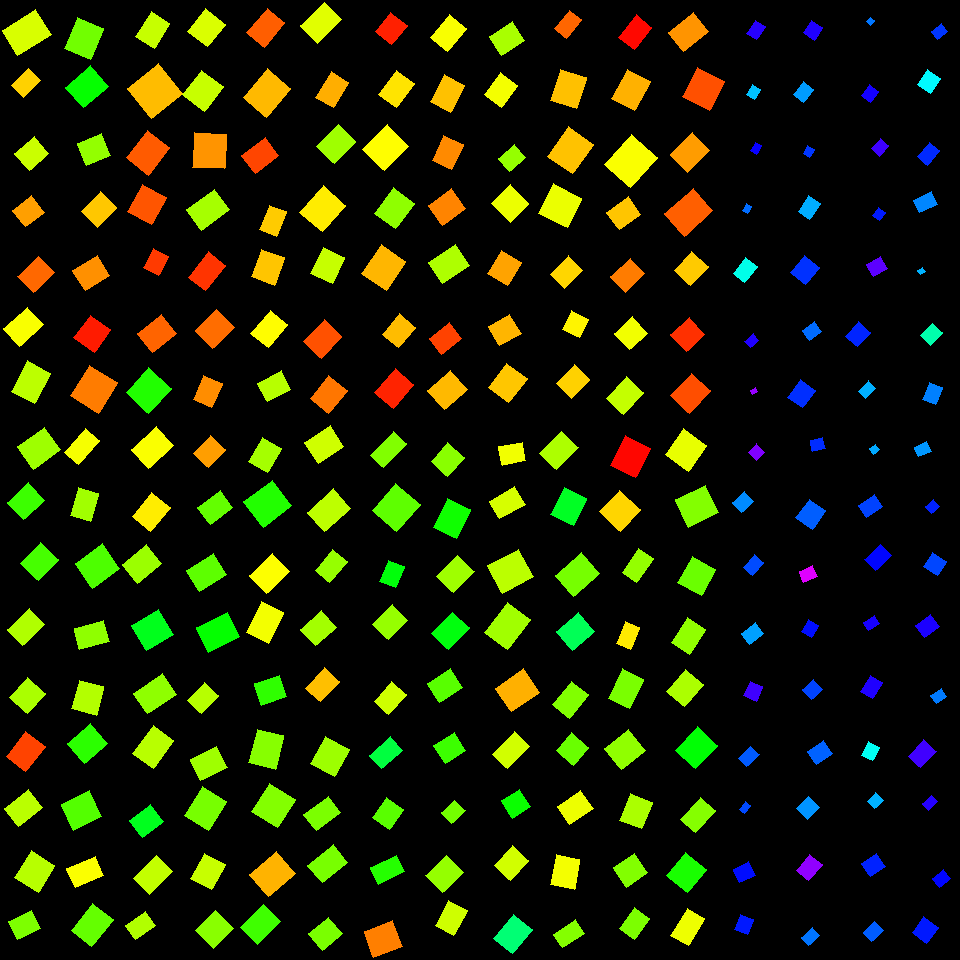

Data behind this chart, as committed beside it:
, angleRotated, color, length, logWidthLengthRatio, x, y, centerX, centerY, width, lengthRotatedProjectX, widthRotatedProjectX, lengthRotatedProjectY, widthRotatedProjectY, vertexRightBottom, vertexRightTop, vertexLeftBottom, vertexLeftTop
0, 2.582, 0.192, 39.38, -0.2933, 26.7, 32.27, 30, 30, 29.37, -33.36, 15.6, 20.92, -24.88, (17, 55), (2, 30), (51, 34), (35, 9)
1, 2.343, 0.1372, 24.49, -0.3588, 25.94, 82.97, 30, 90, 17.1, -17.08, 12.25, 17.54, -11.93, (23, 97), (11, 85), (40, 80), (28, 68)
2, 2.454, 0.201, 25.81, -0.1555, 31.98, 153.6, 30, 150, 22.09, -19.94, 14.03, 16.39, -17.07, (29, 170), (14, 153), (48, 153), (34, 136)
3, 2.482, 0.1041, 23.81, -0.1284, 28.56, 211.3, 30, 210, 20.95, -18.82, 12.84, 14.6, -16.55, (25, 226), (12, 210), (44, 212), (31, 195)
4, 2.377, 0.0686, 28.92, -0.2434, 35.81, 274.5, 30, 270, 22.67, -20.86, 15.7, 20.02, -16.35, (33, 292), (17, 276), (54, 272), (38, 256)
5, 2.405, 0.1703, 32.51, -0.3034, 23.33, 326.8, 30, 330, 24.01, -24.08, 16.13, 21.85, -17.78, (19, 346), (3, 328), (43, 324), (27, 307)
6, 2.056, 0.2103, 34.36, -0.2732, 30.78, 382.3, 30, 390, 26.14, -16.03, 23.12, 30.39, -12.2, (34, 403), (11, 391), (50, 373), (27, 360)
7, 2.514, 0.2298, 33.69, -0.1914, 39.13, 448.2, 30, 450, 27.82, -27.27, 16.33, 19.78, -22.52, (33, 469), (17, 446), (60, 449), (44, 427)
8, 1.962, 0.259, 33.66, -0.1843, 84.13, 38.44, 90, 30, 27.99, -12.83, 25.88, 31.12, -10.67, (90, 59), (64, 48), (103, 28), (77, 17)
9, 2.426, 0.3295, 32.39, -0.1643, 87.13, 86.94, 90, 90, 27.48, -24.44, 18.03, 21.26, -20.73, (83, 107), (65, 87), (108, 86), (90, 65)
10, 2.761, 0.237, 26.05, -0.09408, 93.92, 149.4, 90, 150, 23.71, -24.19, 8.798, 9.666, -22.02, (86, 165), (77, 143), (110, 155), (101, 133)
11, 2.333, 0.1306, 27.95, -0.2367, 99.15, 209.5, 90, 210, 22.06, -19.3, 15.95, 20.21, -15.23, (97, 227), (81, 211), (116, 207), (100, 191)
12, 2.588, 0.09444, 29.01, -0.2116, 91.28, 272.7, 90, 270, 23.48, -24.68, 12.34, 15.25, -19.97, (85, 290), (72, 270), (109, 275), (97, 255)
13, 2.191, 0.01765, 27.8, -0.1097, 92.12, 333.6, 90, 330, 24.91, -16.16, 20.27, 22.62, -14.48, (94, 352), (73, 337), (110, 329), (90, 315)
14, 2.118, 0.08134, 36.13, -0.09461, 93.67, 389, 90, 390, 32.87, -18.81, 28.06, 30.85, -17.11, (98, 413), (70, 395), (117, 382), (89, 365)
15, 2.288, 0.1721, 31.35, -0.5188, 81.87, 446.4, 90, 450, 18.66, -20.6, 14.07, 23.63, -12.26, (78, 464), (64, 452), (99, 440), (85, 428)
16, 2.13, 0.2037, 29.17, -0.2868, 152.8, 29.9, 150, 30, 21.9, -15.48, 18.56, 24.72, -11.62, (154, 48), (135, 36), (169, 23), (151, 11)
17, 2.459, 0.1233, 39.58, -0.02399, 154.9, 90.57, 150, 90, 38.64, -30.72, 24.37, 24.96, -29.99, (151, 118), (127, 88), (182, 93), (158, 63)
18, 2.239, 0.05983, 35.05, -0.2274, 148, 152.8, 150, 150, 27.92, -21.72, 21.91, 27.51, -17.3, (148, 175), (126, 157), (169, 147), (147, 130)
19, 2.072, 0.05574, 31.44, -0.151, 147.2, 204.4, 150, 210, 27.04, -15.12, 23.7, 27.57, -13, (151, 224), (127, 211), (166, 197), (142, 184)
20, 2.06, 0.03831, 21.66, -0.2479, 156.1, 261.8, 150, 270, 16.9, -10.18, 14.92, 19.12, -7.943, (158, 275), (143, 267), (168, 256), (153, 248)
21, 2.482, 0.06571, 30.28, -0.2137, 156.8, 333.5, 150, 330, 24.45, -23.92, 14.99, 18.56, -19.32, (152, 352), (137, 333), (176, 333), (161, 314)
22, 2.311, 0.3113, 33.28, -0.07847, 148.6, 390.4, 150, 390, 30.76, -22.43, 22.72, 24.58, -20.74, (148, 413), (126, 392), (171, 388), (148, 367)
23, 2.397, 0.1696, 33.37, -0.2703, 152.5, 447.5, 150, 450, 25.47, -24.54, 17.26, 22.62, -18.72, (148, 468), (131, 449), (173, 445), (156, 426)
24, 2.233, 0.1905, 28.63, -0.1168, 206.7, 27.62, 210, 30, 25.47, -17.61, 20.08, 22.57, -15.67, (207, 46), (187, 31), (225, 24), (205, 8)
25, 2.219, 0.2032, 30.64, -0.1194, 203.1, 90.68, 210, 90, 27.19, -18.49, 21.68, 24.43, -16.41, (204, 111), (182, 94), (223, 86), (201, 70)
26, 1.616, 0.09695, 34.95, -0.09909, 209.5, 150.8, 210, 150, 31.65, -1.593, 31.62, 34.91, -1.443, (224, 168), (192, 167), (226, 134), (194, 132)
27, 2.505, 0.2245, 34.38, -0.2979, 207.8, 209.5, 210, 210, 25.53, -27.64, 15.18, 20.45, -20.52, (201, 230), (186, 209), (229, 209), (214, 189)
28, 2.24, 0.03421, 32.16, -0.3575, 206.9, 271.4, 210, 270, 22.49, -19.96, 17.64, 25.22, -13.96, (205, 290), (188, 277), (225, 265), (208, 251)
29, 2.378, 0.0718, 30.06, -0.1684, 214.8, 328.9, 210, 330, 25.4, -21.72, 17.57, 20.79, -18.35, (212, 348), (195, 330), (234, 327), (216, 309)
30, 1.977, 0.0924, 26.75, -0.2894, 207.5, 391.5, 210, 390, 20.03, -10.58, 18.4, 24.57, -7.922, (211, 407), (193, 399), (222, 383), (203, 375)
31, 2.334, 0.1036, 24.99, -0.178, 209.3, 451.6, 210, 450, 20.91, -17.28, 15.11, 18.05, -14.46, (208, 467), (193, 453), (225, 449), (210, 435)
32, 2.265, 0.06193, 32.09, -0.3429, 265.6, 27.94, 270, 30, 22.77, -20.54, 17.5, 24.65, -14.58, (264, 47), (246, 32), (284, 22), (267, 8)
33, 2.267, 0.1214, 37.37, -0.2105, 266.8, 92.96, 270, 90, 30.28, -23.98, 23.22, 28.66, -19.43, (266, 117), (243, 97), (290, 88), (267, 68)
34, 2.5, 0.0457, 29.49, -0.2619, 260.1, 155.7, 270, 150, 22.69, -23.62, 13.58, 17.65, -18.18, (255, 173), (241, 155), (278, 155), (265, 137)
35, 1.951, 0.1328, 26.31, -0.3446, 273, 220.7, 270, 210, 18.64, -9.772, 17.31, 24.43, -6.924, (276, 236), (259, 229), (286, 211), (269, 205)
36, 1.919, 0.1291, 29.49, -0.1681, 268, 267.2, 270, 270, 24.93, -10.07, 23.43, 27.72, -8.514, (274, 285), (251, 276), (284, 257), (261, 249)
37, 2.271, 0.1655, 29.69, -0.2661, 269.2, 329, 270, 330, 22.75, -19.13, 17.4, 22.7, -14.66, (268, 347), (250, 333), (287, 324), (270, 310)
38, 2.659, 0.2136, 26.04, -0.2139, 274.4, 386.3, 270, 390, 21.03, -23.07, 9.761, 12.09, -18.63, (267, 401), (257, 383), (290, 389), (281, 370)
39, 2.108, 0.2251, 27.71, -0.2446, 264.9, 454.8, 270, 450, 21.69, -14.18, 18.64, 23.8, -11.11, (267, 472), (248, 461), (281, 448), (262, 437)
40, 2.365, 0.1862, 33.85, -0.3204, 321.3, 22.69, 330, 30, 24.57, -24.13, 17.23, 23.73, -17.52, (317, 43), (300, 25), (341, 19), (324, 2)
41, 2.112, 0.1144, 29.79, -0.3769, 332.3, 89.86, 330, 90, 20.44, -15.36, 17.51, 25.53, -10.54, (333, 107), (315, 97), (348, 82), (331, 71)
42, 2.338, 0.2293, 30.85, -0.2454, 336.2, 143.7, 330, 150, 24.14, -21.42, 17.38, 22.21, -16.76, (334, 163), (316, 146), (355, 141), (338, 124)
43, 2.292, 0.1548, 34.97, -0.1669, 322.6, 208.7, 330, 210, 29.6, -23.09, 22.23, 26.27, -19.54, (322, 231), (299, 212), (345, 205), (323, 185)
44, 2.013, 0.2035, 28.82, -0.2101, 327.7, 265.8, 330, 270, 23.36, -12.34, 21.11, 26.05, -10, (332, 283), (310, 273), (344, 257), (323, 247)
45, 2.333, 0.05315, 30.32, -0.231, 322.8, 338.8, 330, 330, 24.07, -20.94, 17.41, 21.93, -16.62, (321, 358), (303, 341), (341, 336), (324, 319)
46, 2.24, 0.07717, 29.95, -0.2365, 328.8, 394.5, 330, 390, 23.64, -18.58, 18.55, 23.5, -14.66, (328, 413), (310, 398), (347, 390), (328, 375)
47, 2.566, 0.1978, 30.8, -0.2187, 324.2, 444.7, 330, 450, 24.75, -25.83, 13.48, 16.78, -20.76, (318, 463), (304, 442), (343, 446), (330, 425)
48, 2.241, 0.02093, 24.46, -0.1699, 391.4, 28.74, 390, 30, 20.64, -15.2, 16.18, 19.17, -12.82, (391, 44), (375, 31), (407, 25), (390, 12)
49, 2.204, 0.1492, 29.92, -0.2964, 396.8, 89.15, 390, 90, 22.24, -17.71, 17.93, 24.11, -13.16, (396, 107), (378, 94), (414, 83), (396, 70)
50, 2.357, 0.1666, 34.7, -0.1328, 385.8, 147.6, 390, 150, 30.38, -24.55, 21.47, 24.52, -21.49, (384, 170), (362, 149), (408, 146), (387, 124)
51, 2.218, 0.2397, 32.16, -0.2096, 394.6, 208.2, 390, 210, 26.08, -19.39, 20.8, 25.65, -15.72, (395, 228), (374, 213), (414, 203), (393, 187)
52, 2.17, 0.119, 34.49, -0.1586, 383.7, 267.5, 390, 270, 29.43, -19.45, 24.3, 28.48, -16.6, (386, 290), (361, 273), (405, 261), (381, 244)
53, 2.274, 0.1232, 26.34, -0.2461, 398.8, 330.6, 390, 330, 20.6, -17.03, 15.72, 20.1, -13.31, (398, 347), (382, 334), (415, 327), (399, 313)
54, 2.268, 0.02343, 31.41, -0.2804, 394.1, 388.5, 390, 390, 23.73, -20.18, 18.18, 24.07, -15.24, (393, 408), (374, 392), (413, 384), (395, 368)
55, 2.322, 0.2489, 33.24, -0.6178, 388.3, 449.4, 390, 450, 17.92, -22.69, 13.1, 24.3, -12.23, (383, 467), (370, 455), (406, 443), (393, 431)
56, 2.267, 0.1705, 30.45, -0.3193, 448.4, 33.16, 450, 30, 22.13, -19.52, 16.99, 23.37, -14.18, (447, 51), (430, 37), (466, 28), (449, 14)
57, 2.049, 0.1264, 30.35, -0.2733, 447.3, 93.51, 450, 90, 23.1, -13.97, 20.5, 26.95, -10.63, (450, 112), (430, 101), (464, 85), (444, 74)
58, 1.988, 0.09041, 27.9, -0.2624, 447.6, 152.4, 450, 150, 21.46, -11.31, 19.61, 25.5, -8.699, (451, 169), (432, 160), (463, 144), (443, 135)
59, 2.531, 0.08681, 28.94, -0.1607, 447, 207.1, 450, 210, 24.64, -23.7, 14.14, 16.6, -20.18, (442, 225), (428, 205), (465, 208), (451, 188)
... 196 more rows
